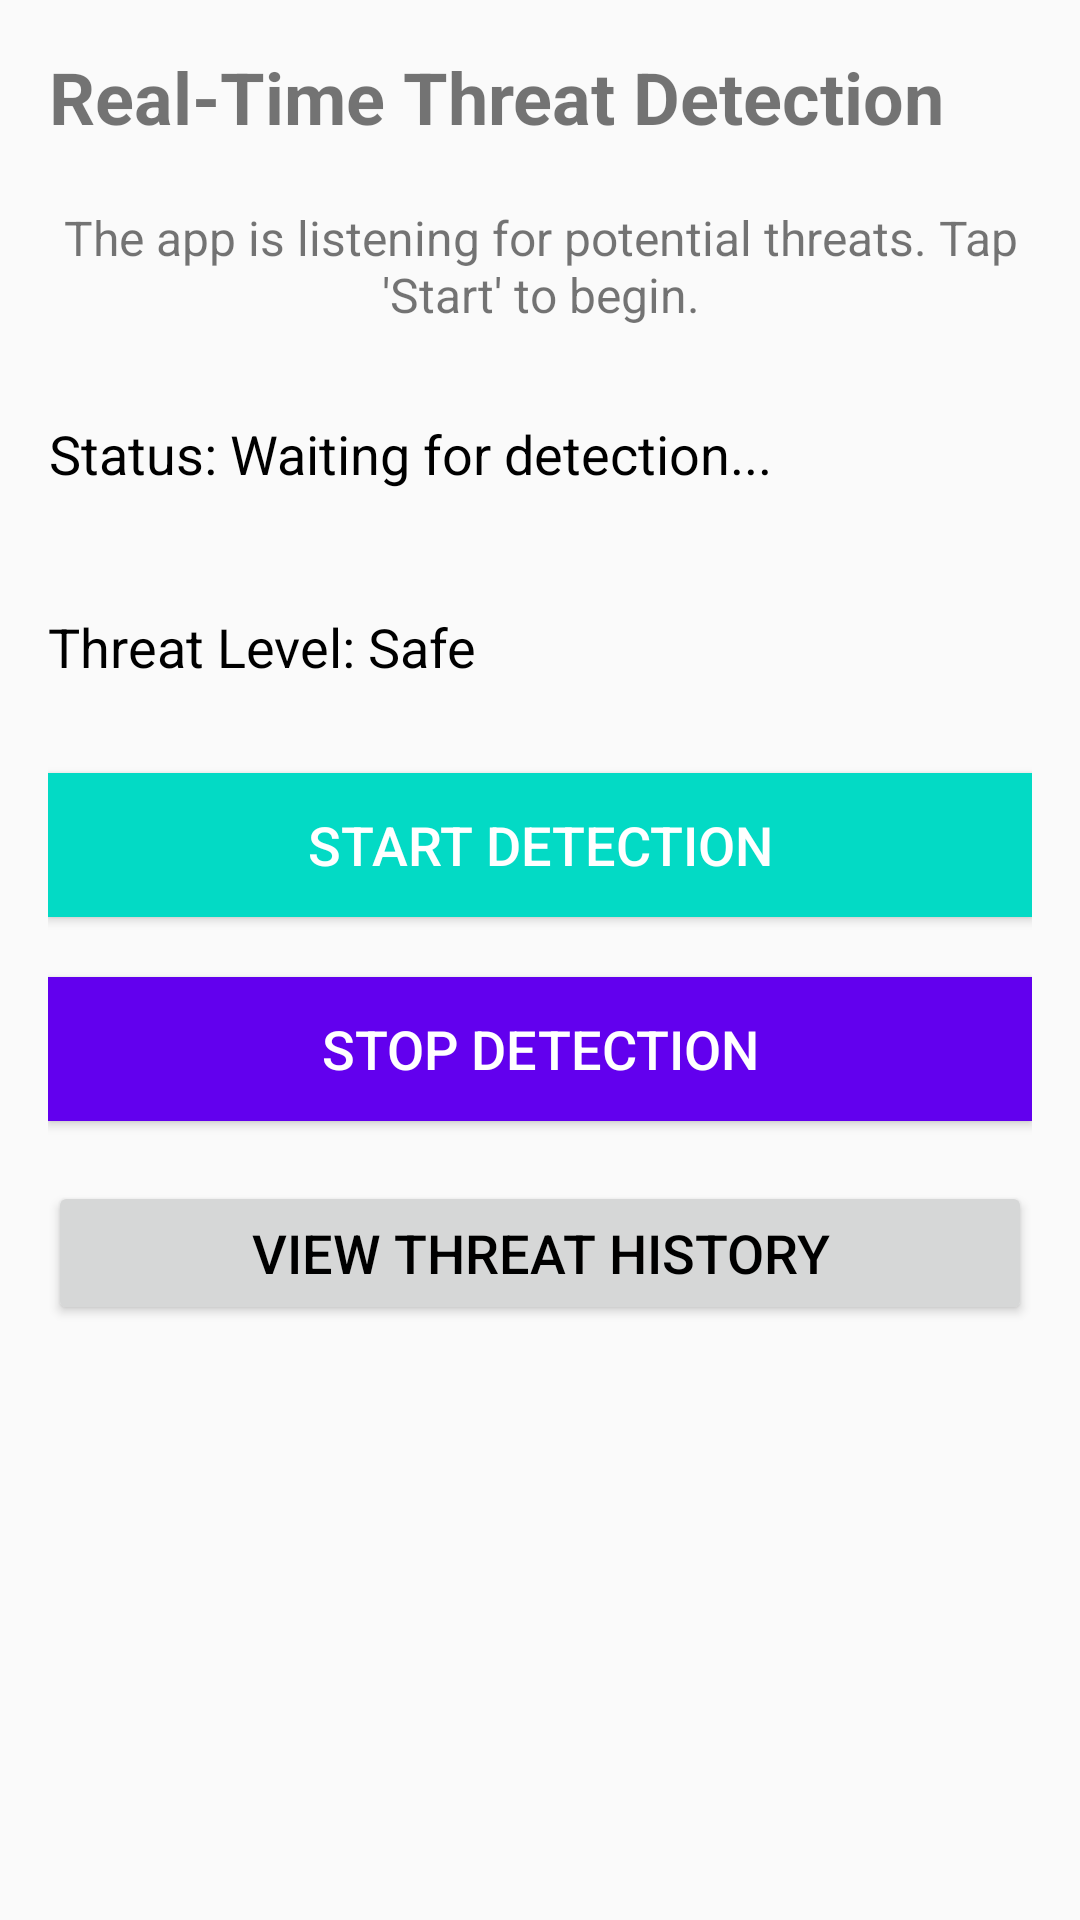

Android layout source for this screen:
<!-- AndroidManifest.xml: application theme Theme.SafePathProject -->
<!-- res/layout/activity_threat_detection.xml -->
<?xml version="1.0" encoding="utf-8"?>
<LinearLayout xmlns:android="http://schemas.android.com/apk/res/android"
    android:layout_width="match_parent"
    android:layout_height="match_parent"
    android:orientation="vertical"
    android:padding="16dp">

    
    <TextView
        android:id="@+id/tv_threat_detection_title"
        android:layout_width="wrap_content"
        android:layout_height="wrap_content"
        android:text="Real-Time Threat Detection"
        android:textSize="24sp"
        android:textStyle="bold"
        android:layout_marginBottom="20dp"
        android:gravity="center" />

    
    <TextView
        android:id="@+id/tv_instructions"
        android:layout_width="wrap_content"
        android:layout_height="wrap_content"
        android:text="The app is listening for potential threats. Tap 'Start' to begin."
        android:textSize="16sp"
        android:gravity="center_horizontal"
        android:layout_marginBottom="30dp" />

    
    <TextView
        android:id="@+id/tv_status"
        android:layout_width="wrap_content"
        android:layout_height="wrap_content"
        android:text="Status: Waiting for detection..."
        android:textSize="18sp"
        android:textColor="@android:color/black"
        android:layout_marginBottom="20dp"
        android:gravity="center" />

    
    <ProgressBar
        android:id="@+id/progress_bar"
        android:layout_width="wrap_content"
        android:layout_height="wrap_content"
        android:visibility="gone"
        android:layout_centerHorizontal="true"
        style="@android:style/Widget.ProgressBar.Small" />

    
    <TextView
        android:id="@+id/tv_threat_level"
        android:layout_width="wrap_content"
        android:layout_height="wrap_content"
        android:text="Threat Level: Safe"
        android:textSize="18sp"
        android:textColor="@android:color/black"
        android:gravity="center"
        android:layout_marginTop="20dp"
        android:layout_marginBottom="30dp" />

    
    <Button
        android:id="@+id/btn_start_detection"
        android:layout_width="match_parent"
        android:layout_height="wrap_content"
        android:text="Start Detection"
        android:textSize="18sp"
        android:layout_marginBottom="20dp"
        android:background="@color/colorAccent"
        android:textColor="@android:color/white"/>

    
    <Button
        android:id="@+id/btn_stop_detection"
        android:layout_width="match_parent"
        android:layout_height="wrap_content"
        android:text="Stop Detection"
        android:textSize="18sp"
        android:layout_marginBottom="20dp"
        android:background="@color/colorPrimary"
        android:textColor="@android:color/white"/>

    
    <Button
        android:id="@+id/btn_view_history"
        android:layout_width="match_parent"
        android:layout_height="wrap_content"
        android:text="View Threat History"
        android:textSize="18sp"
        android:textColor="@android:color/black" />

</LinearLayout>
<!-- resources referenced by this layout -->
<resources>
  <color name="colorAccent">#03DAC5</color>
  <color name="colorPrimary">#6200EE</color>
  <style name="Theme.SafePathProject" parent="android:Theme.Material.Light.NoActionBar" />
</resources>
